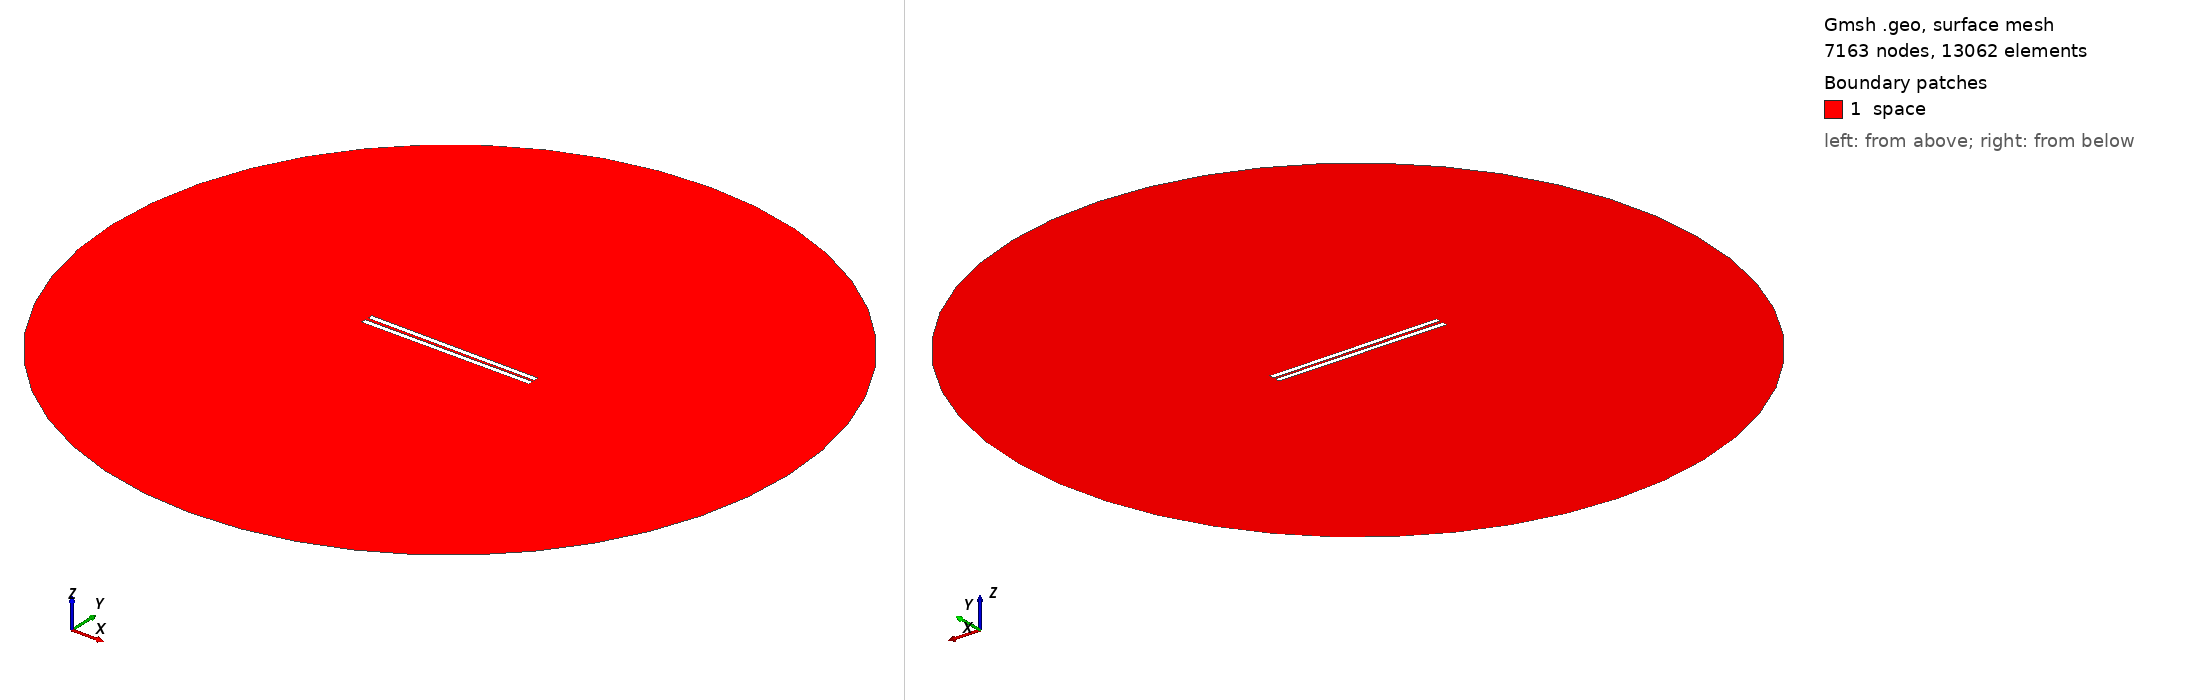

Gmsh geometry script, surface-meshed: 7163 nodes, 13062 surface elements. Boundary patches (legend numbers): 1 space. Left view from above one corner, right view from below the opposite corner. Legend entries are the model's physical surfaces. The drawing asked Gmsh for element sizes between 1% and 20% of the model's largest extent; the script's own settings can give other sizes.

=== 717.geo (drawn) ===
// Set the geometry kernel
SetFactory("OpenCASCADE");

//---------------------------------------
// Rectangles
//---------------------------------------

// Rectangle 1 (top)
Point(1) = {-49.51111111111111, 0.8055555555555556, 0, 1.0};
Point(2) = {49.51111111111111, 0.8055555555555556, 0, 1.0};
Point(3) = {49.51111111111111, 3.8277777777777775, 0, 1.0};
Point(4) = {-49.51111111111111, 3.8277777777777775, 0, 1.0};

Line(1) = {1, 2};
Line(2) = {2, 3};
Line(3) = {3, 4};
Line(4) = {4, 1};

Line Loop(1) = {1, 2, 3, 4};
Plane Surface(1) = {1};

Rotate { {0, 0, 1}, {0,  0.8055555555555556,  0}, -0.006 } {
  Surface{1};
}

// Rectangle 2 (bottom)
Point(5) = {-49.51111111111111, -0.8055555555555556, 0, 1.0};
Point(6) = {49.51111111111111, -0.8055555555555556, 0, 1.0};
Point(7) = {49.51111111111111, -3.8277777777777775, 0, 1.0};
Point(8) = {-49.51111111111111, -3.8277777777777775, 0, 1.0};

Line(5) = {5, 6};
Line(6) = {6, 7};
Line(7) = {7, 8};
Line(8) = {8, 5};

Line Loop(2) = {5, 6, 7, 8};
Plane Surface(2) = {2}; 


//---------------------------------------
// Circle
//---------------------------------------

// Define points
Point(9) = {0, 0, 0};        // Center
Point(10) = {200, 0, 0};     // Start point
Point(11) = {0, 200, 0};     // 90 degrees
Point(12) = {-200, 0, 0};    // 180 degrees
Point(13) = {0, -200, 0};    // 270 degrees

// Define circle arcs (each needs start, center, end)
Circle(9) = {10, 9, 11};
Circle(10) = {11, 9, 12};
Circle(11) = {12, 9, 13};
Circle(12) = {13, 9, 10};

// Define curve loop and surface if needed
Curve Loop(3) = {9, 10, 11, 12};
Surface(3) = {3};

//---------------------------------------
// Define Physical Groups
//---------------------------------------                

//--- Physical Curves
// Physical groups for boundaries
Physical Line("force_segment", 10) = {1};
Physical Line("upper_plate", 11) = {2, 3, 4};
Physical Line("lower_plate", 12) = {5, 6, 7, 8};
Physical Line("boundary", 20) = {9, 10, 11, 12};

// Subtract Rectangles from Circle
BooleanDifference{ Surface{3}; Delete; }{ Surface{1}; Surface{2}; Delete; }
//--- Physical Surfaces
Physical Surface("space", 30) = {3};


//---------------------------------------
// Fine mesh near the plates
//--------------------------------------- 

// Define a distance field for mesh refinement
Field[1] = Distance;
Field[1].CurvesList = {1, 2, 3, 4, 5, 6, 7, 8};  // Rectangle curves
Field[1].NumPointsPerCurve = 200;

c = 0.3;
// Define threshold field to control mesh size based on distance to attractor
Field[2] = Threshold;
Field[2].IField = 1;
Field[2].LcMin = c; // Minimum element size near the attractor
Field[2].LcMax = 100*c;  // Maximum element size away from the attractor
Field[2].DistMin = 0.01;
Field[2].DistMax = 40;

Background Field = 2;

//---------------------------------------
// 6. Generate the Mesh
//---------------------------------------
Mesh 2;  // 2D mesh generation
